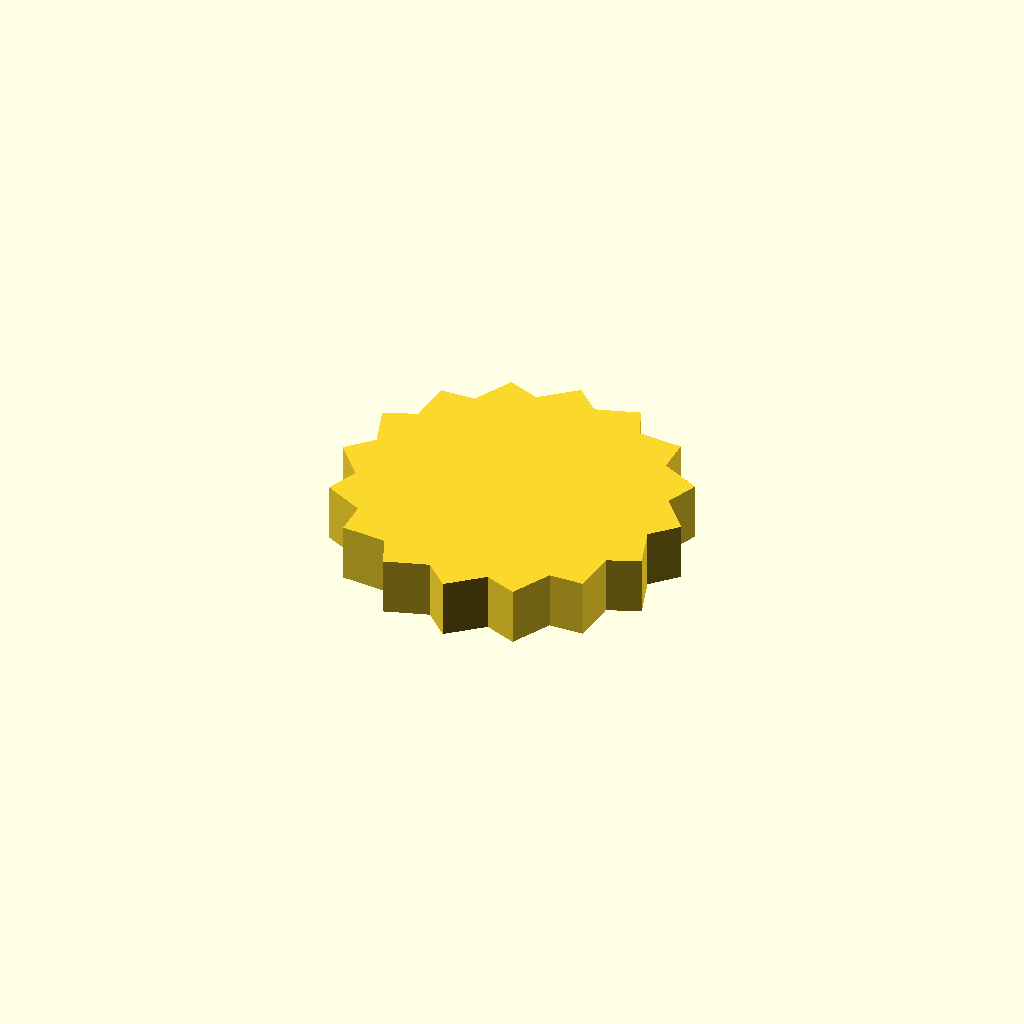
Cell 1: the model at its default parameters.
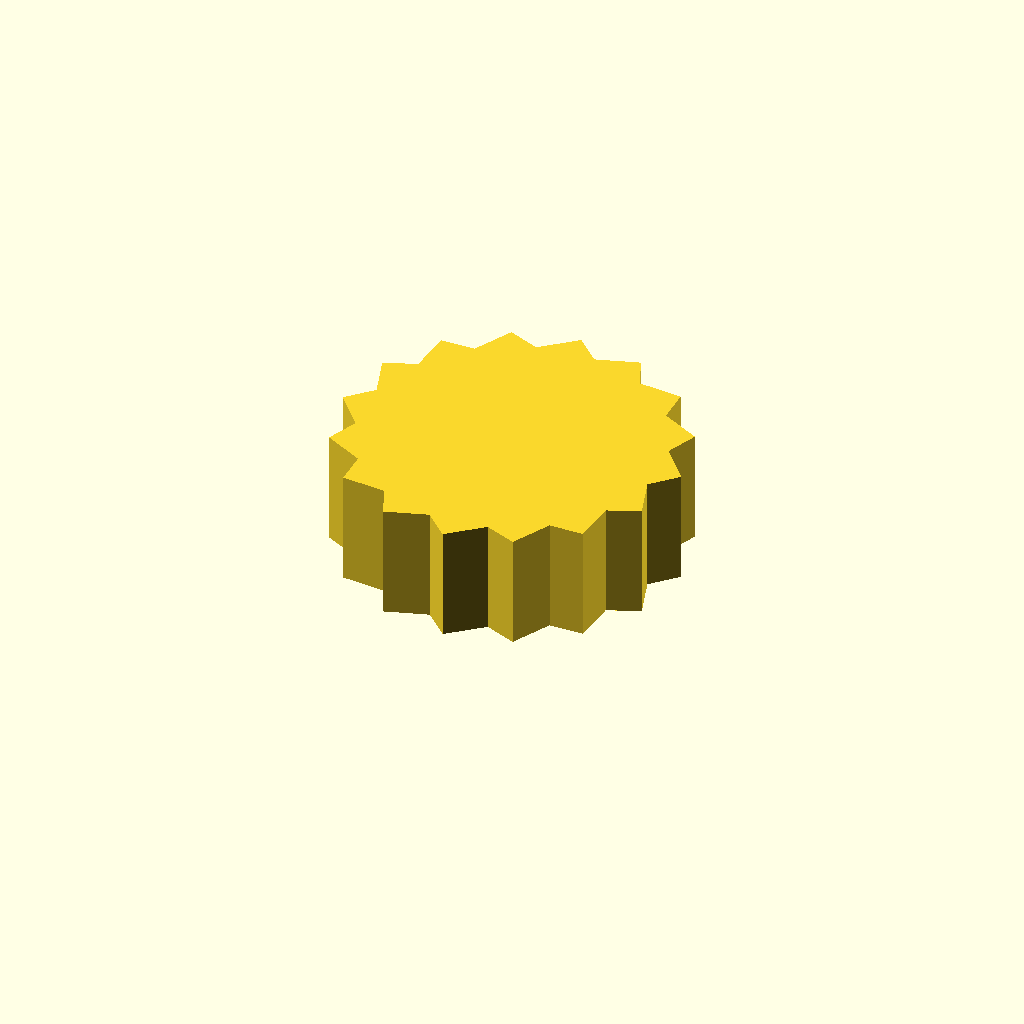
Cell 2 — profile_height set to 20, the other parameters unchanged.
One fixed orthographic camera (rotation 55°, 0°, 25°; colour scheme Cornfield) for every cell.
The OpenSCAD source (optional_data/data/sketch1/sprockets/part_0044.scad):
$fn = 32;

// ----------------------------------------------------------------------
// Chain sprocket: 16 teeth, 26 mm root radius
// ----------------------------------------------------------------------

// --- parameters (mm) ---
profile_height = 10;      // extrusion height
profile_points = 32;      // points of the closed outline

profile = [[55.81, 27.114], [59.933, 31.38], [54.934, 37.22], [57.112, 42.74], [50.258, 46.223], [50.157, 52.156], [42.492, 52.751], [40.129, 58.193], [32.82, 55.81], [28.554, 59.933], [22.713, 54.934], [17.193, 57.112], [13.71, 50.258], [7.778, 50.157], [7.183, 42.492], [1.74, 40.129], [4.124, 32.82], [0, 28.554], [4.999, 22.713], [2.822, 17.193], [9.676, 13.71], [9.776, 7.778], [17.441, 7.183], [19.805, 1.74], [27.114, 4.124], [31.38, 0], [37.22, 4.999], [42.74, 2.822], [46.223, 9.676], [52.156, 9.776], [52.751, 17.441], [58.193, 19.805]];  // single closed polygon, 32 points, counter clockwise

// --- the one profile operation ---
linear_extrude(height = profile_height) polygon(points = profile);
Parameter table extracted from the source (name, type, default, range or options):
profile_height: number, default 10
profile_points: number, default 32
